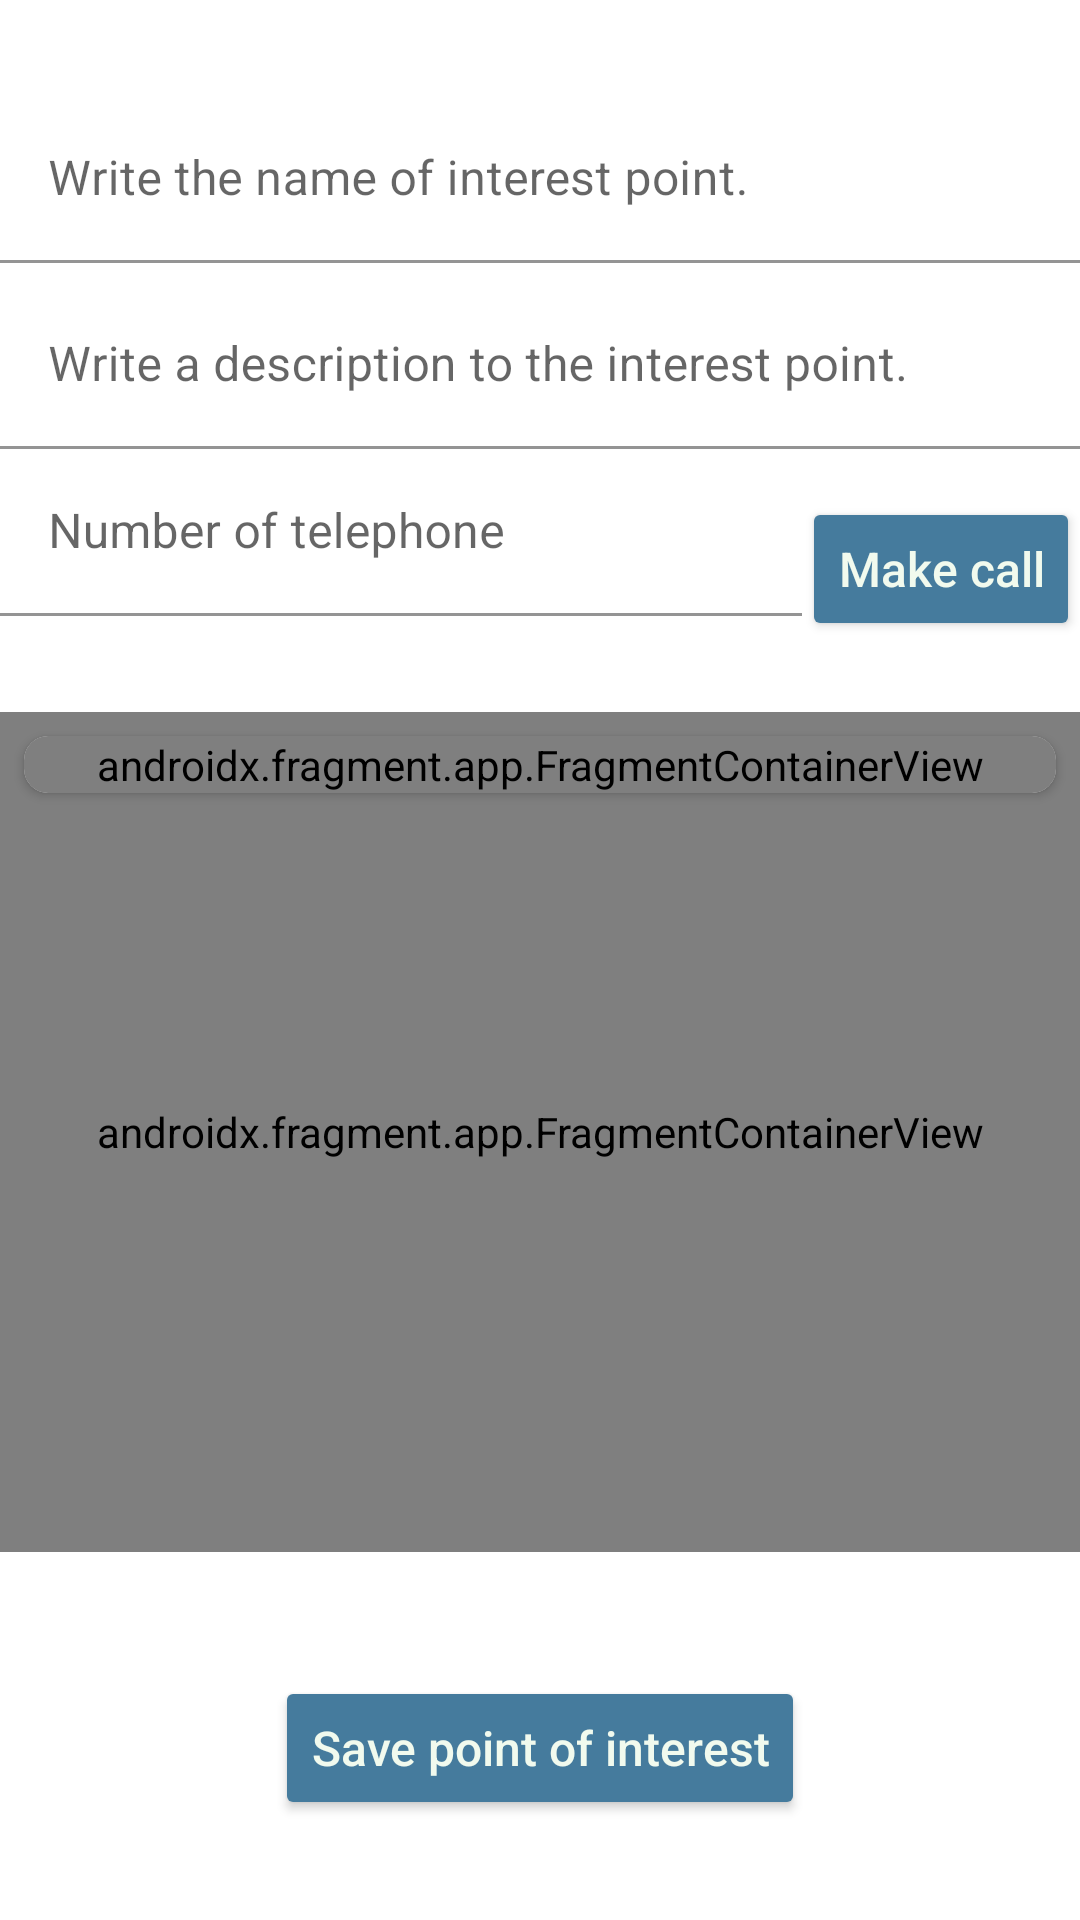

This screen was rendered from an Android layout file. Write that file and the resources it references.
<!-- AndroidManifest.xml: application theme Theme.MeuRole -->
<!-- res/layout/create_edit_point_of_interest_fragment.xml -->
<?xml version="1.0" encoding="utf-8"?>
<androidx.constraintlayout.widget.ConstraintLayout xmlns:android="http://schemas.android.com/apk/res/android"
    xmlns:app="http://schemas.android.com/apk/res-auto"
    xmlns:tools="http://schemas.android.com/tools"
    android:layout_width="match_parent"
    android:layout_height="match_parent"
    android:layout_margin="8dp">

    <com.google.android.material.textfield.TextInputLayout
        android:id="@+id/textInputLayout3"
        android:layout_width="0dp"
        android:layout_height="62dp"
        android:layout_marginTop="32dp"
        app:layout_constraintEnd_toEndOf="parent"
        app:layout_constraintStart_toStartOf="parent"
        app:layout_constraintTop_toTopOf="parent"
        tools:ignore="MissingConstraints">

        <EditText
            android:id="@+id/etPointOfInterestName"
            style="@style/editText"
            android:layout_width="match_parent"
            android:layout_height="wrap_content"
            android:hint="@string/name_of_point_interest" />

    </com.google.android.material.textfield.TextInputLayout>

    <com.google.android.material.textfield.TextInputLayout
        android:id="@+id/textInputLayout"
        android:layout_width="0dp"
        android:layout_height="wrap_content"
        app:layout_constraintEnd_toEndOf="parent"
        app:layout_constraintStart_toStartOf="parent"
        app:layout_constraintTop_toBottomOf="@+id/textInputLayout3">

        <EditText
            android:id="@+id/etPointOfInterestDescription"
            style="@style/editText"
            android:layout_width="match_parent"
            android:layout_height="wrap_content"
            android:hint="@string/description_point_interest"
            tools:layout_editor_absoluteX="67dp" />


    </com.google.android.material.textfield.TextInputLayout>

    <com.google.android.material.textfield.TextInputLayout
        android:id="@+id/textInputLayout2"
        android:layout_width="0dp"
        android:layout_height="wrap_content"
        app:layout_constraintEnd_toStartOf="@+id/btCall"
        app:layout_constraintStart_toStartOf="parent"
        app:layout_constraintTop_toBottomOf="@+id/textInputLayout">

        <EditText
            android:id="@+id/etTelephone"
            style="@style/editText"
            android:layout_width="match_parent"
            android:layout_height="wrap_content"
            android:hint="@string/telephone" />


    </com.google.android.material.textfield.TextInputLayout>

    <Button
        android:id="@+id/btCall"
        style="@style/button"
        android:layout_width="wrap_content"
        android:layout_height="wrap_content"
        android:layout_marginTop="16dp"
        android:text="@string/label_telephone"
        app:layout_constraintEnd_toEndOf="parent"
        app:layout_constraintTop_toBottomOf="@+id/textInputLayout"
        tools:ignore="MissingConstraints" />

    <androidx.fragment.app.FragmentContainerView
        android:id="@+id/viewMap"
        android:name="com.google.android.gms.maps.SupportMapFragment"
        android:layout_width="match_parent"
        android:layout_height="280dp"
        android:layout_marginTop="32dp"
        app:layout_constraintEnd_toEndOf="parent"
        app:layout_constraintStart_toStartOf="parent"
        app:layout_constraintTop_toBottomOf="@+id/textInputLayout2" />

    <androidx.cardview.widget.CardView
        android:layout_height="wrap_content"
        android:layout_width="0dp"
        android:layout_margin="8dp"
        android:background="@color/white"
        app:cardCornerRadius="8dp"
        app:layout_constraintEnd_toEndOf="@+id/viewMap"
        app:layout_constraintStart_toStartOf="@+id/viewMap"
        app:layout_constraintTop_toTopOf="@+id/viewMap">

        <androidx.fragment.app.FragmentContainerView
            android:id="@+id/autocomplete_fragment"
            android:name="com.google.android.libraries.places.widget.AutocompleteSupportFragment"
            android:layout_width="match_parent"
            android:layout_height="wrap_content" />
    </androidx.cardview.widget.CardView>

    <Button
        android:id="@+id/btSavePointOfInterest"
        style="@style/button_large"
        android:layout_width="wrap_content"
        android:layout_height="wrap_content"
        android:layout_marginStart="8dp"
        android:layout_marginTop="8dp"
        android:layout_marginEnd="8dp"
        android:text="@string/button_save_point_interest"
        app:layout_constraintBottom_toBottomOf="parent"
        app:layout_constraintEnd_toEndOf="parent"
        app:layout_constraintStart_toStartOf="parent"
        app:layout_constraintTop_toBottomOf="@+id/viewMap" />

</androidx.constraintlayout.widget.ConstraintLayout>
<!-- resources referenced by this layout -->
<resources>
  <color name="white">#FFFFFFFF</color>
  <string name="button_save_point_interest">Save point of interest</string>
  <string name="description_point_interest">Write a description to the interest point.</string>
  <string name="label_telephone">Make call</string>
  <string name="name_of_point_interest">Write the name of interest point.</string>
  <string name="telephone">Number of telephone</string>
  <style name="button">
          <item name="android:textAllCaps">false</item>
          <item name="android:textColor">@color/Peppermint</item>
          <item name="android:textSize">16sp</item>
          <item name="backgroundTint">@color/wedgewood</item>
          <item name="cornerRadius">20dp</item>
          <item name="android:layout_height">64dp</item>
          <item name="android:layout_width">wrap_content</item>
      </style>
  <style name="button_large">
          <item name="android:textAllCaps">false</item>
          <item name="android:textColor">@color/Peppermint</item>
          <item name="android:textSize">16sp</item>
          <item name="backgroundTint">@color/wedgewood</item>
          <item name="cornerRadius">20dp</item>
          <item name="android:layout_height">64dp</item>
          <item name="android:layout_width">320dp</item>
      </style>
  <style name="editText">
          <item name="android:textColor">@color/editText</item>
          <item name="backgroundTint">@color/white</item>
      </style>
  <style name="Theme.MeuRole" parent="Theme.MaterialComponents.Light.DarkActionBar">
          
          <item name="colorPrimary">@color/cello</item>
          <item name="colorPrimaryVariant">@color/cello</item>
          <item name="colorOnPrimary">@color/white</item>
          
          <item name="colorSecondary">@color/teal_200</item>
          <item name="colorSecondaryVariant">@color/teal_700</item>
          <item name="colorOnSecondary">@color/black</item>
          
          <item name="android:statusBarColor" tools:targetApi="l">?attr/colorPrimaryVariant</item>
          
        </style>
  <color name="Peppermint">#F1FAEE</color>
  <color name="wedgewood">#457B9D</color>
  <color name="editText">#3A3D3F</color>
  <color name="cello">#1D3557</color>
  <color name="teal_200">#FF03DAC5</color>
  <color name="teal_700">#FF018786</color>
  <color name="black">#FF000000</color>
</resources>
